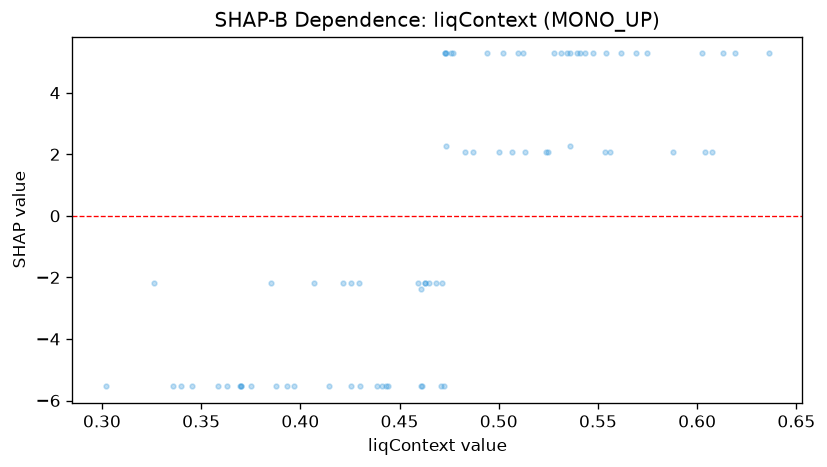

Data behind this chart, as committed beside it:
feature_value, shap_value
0.5134, 2.079
0.524, 2.079
0.5396, 5.276
0.5066, 2.079
0.5002, 2.079
0.4736, 2.266
0.5248, 2.079
0.5314, 5.276
0.375, -5.54
0.473, 5.276
0.6362, 5.276
0.5434, 5.276
0.4724, -5.54
0.3586, -5.54
0.473, 5.276
0.4768, 5.276
0.37, -5.54
0.3628, -5.54
0.5408, 5.276
0.4442, -5.54
0.4628, -2.17
0.3698, -5.54
0.4612, -5.54
0.407, -2.17
0.4626, -2.17
0.619, 5.276
0.5124, 5.276
0.588, 2.079
0.6128, 5.276
0.4296, -2.17
0.6038, 2.079
0.5536, 2.079
0.4384, -5.54
0.4828, 2.079
0.4216, -2.17
0.4592, -2.17
0.465, -2.17
0.6074, 2.079
0.556, 2.079
0.4606, -2.367
0.385, -2.17
0.4714, -2.17
0.528, 5.276
0.5746, 5.276
0.4434, -5.54
0.476, 5.276
0.502, 5.276
0.3934, -5.54
0.4256, -5.54
0.3454, -5.54
0.5098, 5.276
0.4302, -5.54
0.4142, -5.54
0.4414, -5.54
0.3396, -5.54
0.3018, -5.54
0.5692, 5.276
0.5476, 5.276
0.536, 5.276
0.4608, -5.54
... 16 more rows
